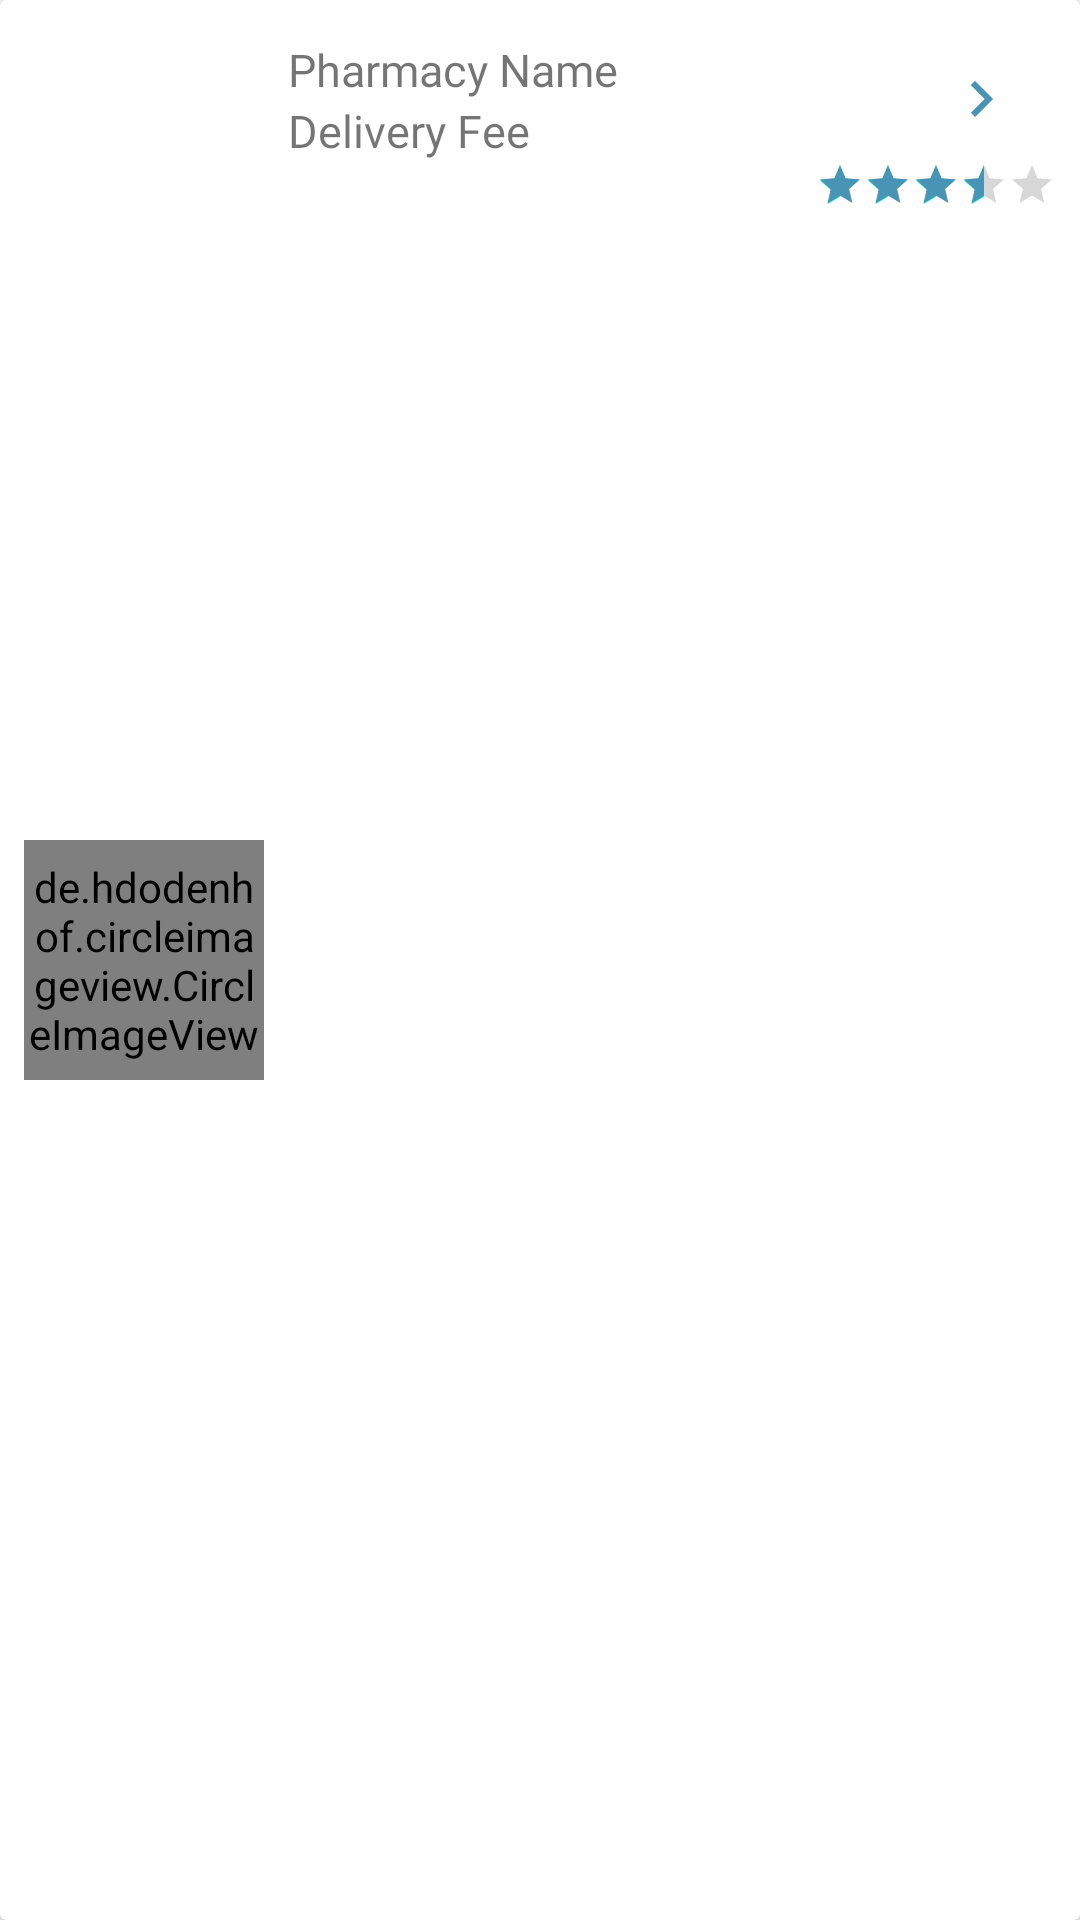

Android layout source for this screen:
<!-- AndroidManifest.xml: application theme Theme.GoGoPharmacy -->
<!-- res/layout/rv_show_pharmacy.xml -->
<?xml version="1.0" encoding="utf-8"?>
<androidx.cardview.widget.CardView xmlns:android="http://schemas.android.com/apk/res/android"
    xmlns:app="http://schemas.android.com/apk/res-auto"
    android:layout_width="match_parent"
    android:layout_height="wrap_content"
    android:layout_marginBottom="1dp"
    app:contentPadding="8dp">

    <RelativeLayout
        android:id="@+id/rl_1"
        android:layout_width="match_parent"
        android:layout_height="match_parent">

        <de.hdodenhof.circleimageview.CircleImageView
            android:id="@+id/img_pharmacy_card"
            android:layout_width="80dp"
            android:layout_height="80dp"
            android:layout_centerVertical="true"
            android:src="@drawable/medicine" />

        <TextView
            android:id="@+id/tv_pharmacy_name_card"
            android:layout_width="wrap_content"
            android:layout_height="wrap_content"
            android:layout_centerHorizontal="true"
            android:layout_marginLeft="8dp"
            android:layout_marginTop="5dp"
            android:layout_toRightOf="@id/img_pharmacy_card"
            android:fontFamily="@font/almarai_bold"
            android:text="Pharmacy Name"
            android:textSize="15sp" />

        <TextView
            android:id="@+id/tv_pharmacy_delivery_fee"
            android:layout_width="wrap_content"
            android:layout_height="wrap_content"
            android:text="Delivery Fee"
            android:layout_toRightOf="@id/img_pharmacy_card"
            android:layout_below="@id/tv_pharmacy_name_card"
            android:layout_marginLeft="8dp"
            android:drawableEnd="@drawable/ic_delivery"
            android:drawableTint="@color/primary_200"
            android:fontFamily="@font/almarai_bold"
            android:textSize="15sp"/>

        <RatingBar
            android:id="@+id/rb_pharmacy"
            android:layout_width="wrap_content"
            android:layout_height="wrap_content"
            style="@style/Widget.AppCompat.RatingBar.Small"
            android:layout_below="@id/tv_pharmacy_delivery_fee"
            android:layout_alignParentRight="true"
            android:numStars="5"
            android:rating="3.5"
            android:progressTint="@color/primary_200"/>

        <ImageButton
            android:id="@+id/btn_Back"
            android:layout_width="50dp"
            android:layout_height="50dp"
            android:background="@null"
            android:layout_alignParentRight="true"
            android:contentDescription="@string/ContentDescription_img"
            android:onClick="onBackClick"
            android:src="@drawable/ic_arrow_right" />


    </RelativeLayout>

</androidx.cardview.widget.CardView>
<!-- resources referenced by this layout -->
<resources>
  <color name="primary_200">#4894B5</color>
  <!-- drawable ic_arrow_right (drawable) -->
  <vector android:autoMirrored="true" android:height="24dp"
      android:tint="@color/primary_200" android:viewportHeight="24"
      android:viewportWidth="24" android:width="24dp"
      xmlns:android="http://schemas.android.com/apk/res/android">
      <path android:fillColor="@color/white"
          android:pathData="M8.59,16.59L13.17,12 8.59,7.41 10,6l6,6 -6,6 -1.41,-1.41z"/>
  </vector>
  <string name="ContentDescription_img">Img</string>
  <style name="Theme.GoGoPharmacy" parent="Theme.MaterialComponents.DayNight.NoActionBar">
          
          <item name="colorPrimary">@color/primary_200</item>
          <item name="colorPrimaryVariant">@color/primary_200</item>
          <item name="colorOnPrimary">@color/white</item>
          
          <item name="colorSecondary">@color/teal_200</item>
          <item name="colorSecondaryVariant">@color/teal_700</item>
          <item name="colorOnSecondary">@color/black</item>
          
          <item name="android:statusBarColor" tools:targetApi="l">?attr/colorPrimaryVariant</item>
          
      </style>
  <color name="white">#FFFFFFFF</color>
  
      // Project color
  <color name="teal_200">#FF03DAC5</color>
  <color name="teal_700">#FF018786</color>
  <color name="black">#FF000000</color>
</resources>
